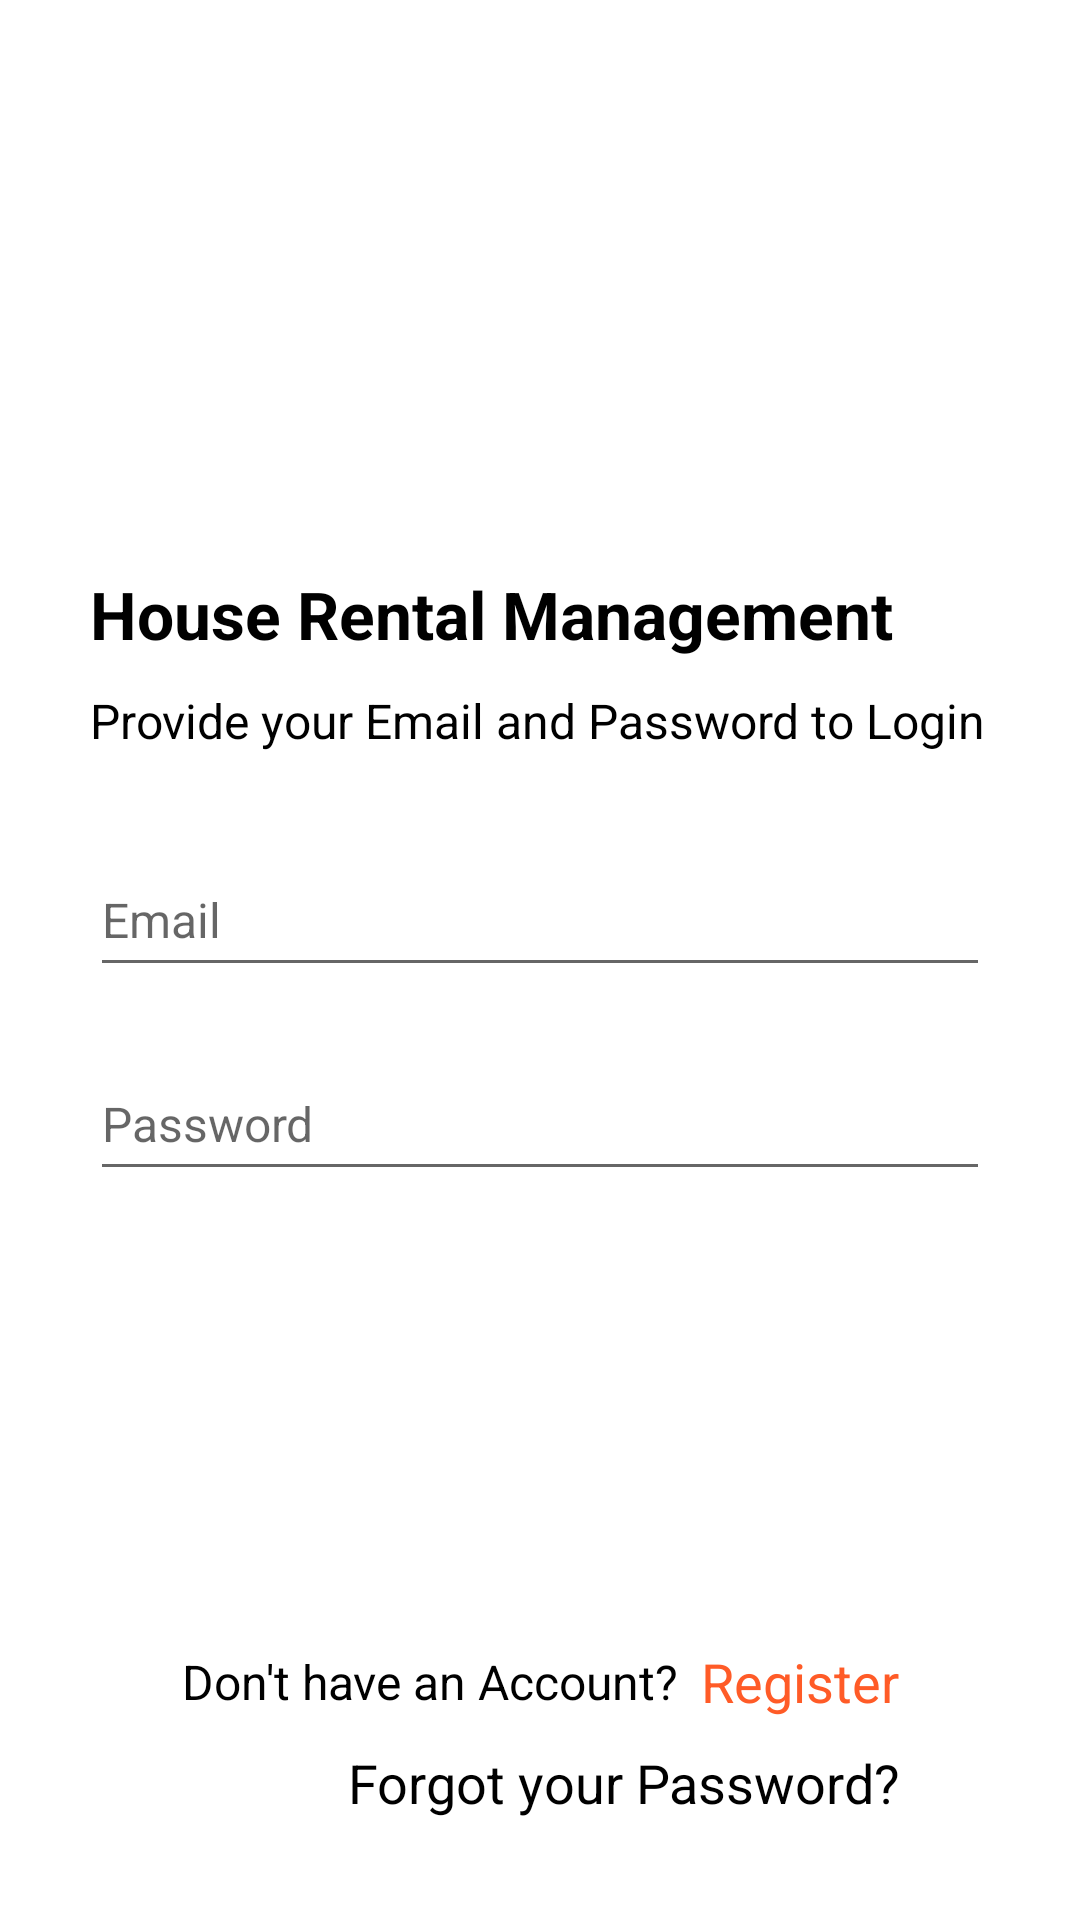

The Android layout XML behind this screen, and the referenced resources:
<!-- AndroidManifest.xml: application theme Theme.HouseRentalManagement -->
<!-- res/layout/activity_login_owner.xml -->
<?xml version="1.0" encoding="utf-8"?>
<LinearLayout xmlns:android="http://schemas.android.com/apk/res/android"
    xmlns:tools="http://schemas.android.com/tools"
    android:layout_width="match_parent"
    android:layout_height="match_parent"
    android:background="@color/background"
    android:orientation="vertical"
    tools:context=".houseOwner.LoginOwner">

    <LinearLayout
        android:layout_width="match_parent"
        android:layout_height="653dp"
        android:layout_marginLeft="30dp"
        android:layout_marginRight="30dp"
        android:orientation="vertical"
        tools:ignore="UselessParent">

        <ImageView
            android:layout_width="match_parent"
            android:layout_height="100dp"
            android:layout_marginTop="70dp"
            android:src="@drawable/logoo"
            android:contentDescription="@string/todi"
            tools:ignore="ContentDescription" />

        <TextView
            android:layout_width="wrap_content"
            android:layout_height="wrap_content"
            android:layout_marginTop="20dp"
            android:text="@string/title_app"
            android:textColor="@color/textColor"
            android:textSize="22sp"
            android:textStyle="bold" />

        <TextView
            android:layout_width="wrap_content"
            android:layout_height="wrap_content"
            android:layout_marginTop="10dp"
            android:text="@string/provide_your_email_and_password_to_login"
            android:textColor="@color/textColor"
            android:textSize="16sp" />


        <EditText
            android:id="@+id/et_email"
            android:layout_width="match_parent"
            android:layout_height="wrap_content"
            android:layout_marginTop="30dp"
            android:hint="@string/emaill"
            android:inputType="textEmailAddress"
            android:minHeight="48dp"
            android:textColor="@color/textColor"
            android:textSize="16sp"
            android:autofillHints="" />

        <EditText
            android:id="@+id/et_password"
            android:layout_width="match_parent"
            android:layout_height="wrap_content"
            android:layout_marginTop="20dp"
            android:hint="@string/password"
            android:inputType="numberPassword"
            android:minHeight="48dp"
            android:textColor="@color/textColor"
            android:textSize="16sp"
            android:autofillHints=""
            tools:ignore="TextFields" />

        <Button
            android:id="@+id/btn_login"
            android:layout_width="match_parent"
            android:layout_height="wrap_content"
            android:layout_gravity="bottom"
            android:layout_marginTop="80dp"
            android:background="@drawable/bg_rounded_input_field"
            android:text="@string/loginn"
            android:textAllCaps="false"
            android:textColor="@color/white"
            android:textSize="16sp" />

        <LinearLayout
            android:layout_width="match_parent"
            android:layout_height="43dp"
            android:layout_marginTop="4dp"
            android:gravity="center"
            android:orientation="horizontal">

            <TextView
                android:layout_width="wrap_content"
                android:layout_height="wrap_content"
                android:layout_marginTop="10dp"
                android:text="@string/don_t_have_an_account"
                android:textAlignment="center"
                android:textColor="@color/textColor"
                android:textSize="16sp" />

            <TextView
                android:id="@+id/tv_registerButton"
                android:layout_width="wrap_content"
                android:layout_height="wrap_content"
                android:layout_marginStart="8dp"
                android:layout_marginTop="10dp"
                android:text="@string/register"
                android:textAlignment="center"
                android:textColor="@color/colorPrimary"
                android:textSize="18sp" />

        </LinearLayout>

        <LinearLayout
            android:layout_width="match_parent"
            android:layout_height="wrap_content"
            android:gravity="end"
            android:orientation="horizontal">

            <TextView
                android:id="@+id/tv_forgotPassword"
                android:layout_width="wrap_content"
                android:layout_height="wrap_content"
                android:layout_marginTop="10dp"
                android:layout_marginEnd="30dp"
                android:text="@string/forgot_your_passwordd"
                android:textColor="@color/textColor"
                android:textSize="18sp" />

        </LinearLayout>

    </LinearLayout>


</LinearLayout>
<!-- resources referenced by this layout -->
<resources>
  <color name="background">#FFFFFFFF</color>
  <color name="colorPrimary">#FF5B27</color>
  <color name="textColor">#FF000000</color>
  <color name="white">#FFFFFFFF</color>
  <string name="don_t_have_an_account">Don\'t have an Account?</string>
  <string name="emaill">Email</string>
  <string name="forgot_your_passwordd">Forgot your Password?</string>
  <string name="loginn">Login</string>
  <string name="password">Password</string>
  <string name="provide_your_email_and_password_to_login">Provide your Email and Password to Login</string>
  <string name="register">Register</string>
  <string name="title_app">House Rental Management</string>
  <string name="todi">TODO</string>
  <style name="Theme.HouseRentalManagement" parent="Theme.MaterialComponents.DayNight.DarkActionBar">
          
  
          
          <item name="colorPrimary">@color/colorPrimary</item>
          <item name="colorPrimaryVariant">@color/colorPrimaryDark</item>
          <item name="colorOnPrimary">@color/colorPrimaryblack</item>
          
          <item name="colorSecondary">@color/colorPrimary</item>
          <item name="colorSecondaryVariant">@color/colorPrimaryDark</item>
          <item name="colorOnSecondary">@color/colorPrimaryblack</item>
          
  
          
      </style>
  <color name="colorPrimaryDark">#FF5722</color>
  <color name="colorPrimaryblack">#D5292929</color>
</resources>
